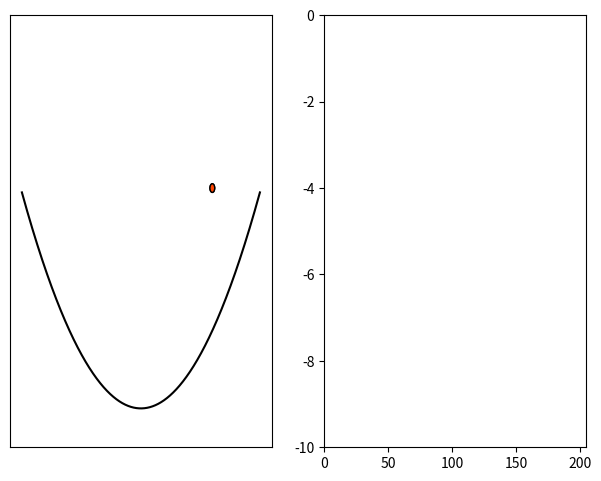

This chart was generated by the following Python code:
import numpy as np
import matplotlib.pyplot as plt
from numpy.linalg import norm
from scipy.integrate import solve_ivp
from matplotlib.patches import Circle
from matplotlib.animation import FuncAnimation


DT = 0.05                                   # Timestamps
rad = 0.02                                  # Radius of ball
del_0 = 1e-10                               # Initial separation of position
G = 0.1                                     # Acceleration due to gravity
pos1 = np.array([0.6, 0])                   # Initial position of blue ball
pos2 = np.array([pos1[0] + del_0, 0])       # Initial position of red ball
vel1 = np.zeros_like(pos1)                  # Initial velocity of blue ball
vel2 = np.zeros_like(pos2)                  # Initial velocity of red ball
lya_exp = np.array([[0, np.log10(del_0)]])  # Lyapunov exponent graph points


# Formatting the axes
fig, (ax1, ax2) = plt.subplots(1, 2)
plt.subplots_adjust(0.05, 0.05, 0.95, 0.95)
ax1.set_ylim([-1.2, 0.8])
ax1.set_xticks([])
ax1.set_yticks([])
ax2.set_ylim([np.log10(del_0), 0])


# Create the falling balls
C1 = Circle(pos1, radius=rad, edgecolor='k', facecolor='turquoise', animated=True)
C2 = Circle(pos2, radius=rad, edgecolor='k', facecolor='orangered', animated=True)
ax1.add_patch(C1)
ax1.add_patch(C2)

# Draw the graph for Lyapunov exponent
lm, = ax2.plot(lya_exp[:, 0], lya_exp[:, 1], 'g', animated=True)

# Draw a parabola on which balls fall
xx = np.linspace(-1, 1, 10000)
yy = xx ** 2 - 1
ax1.plot(xx, yy - 0.02, 'k')


def find_path(pos_b, pos_r, vel_b, vel_r):
    Xp_b, Yp_b = [], []
    Xp_r, Yp_r = [], []
    bounces = 50

    def ev(t, x):
        return x[0] ** 2 - x[1] - 1

    ev.terminal = True

    def f(t, x):
        return x[2], x[3], 0, -G

    # Path calculation for blue ball
    for i in range(bounces):

        # Find path by solving a projectile motion
        Y = solve_ivp(f, [0, 100], [*pos_b, *vel_b], events=ev, dense_output=True)
        Np = int(Y.t[-1] / DT)
        T = np.linspace(0, Y.t[-1], Np)
        Z = Y.sol(T)
        Xp_b.extend(Z[0])
        Yp_b.extend(Z[1])

        # Adjust the velocity vector at point of collision
        surf_norm = np.array([2 * Z[0][-1], -1])
        surf_norm = surf_norm / norm(surf_norm)
        proj_matrix = np.eye(2) - 2 * np.outer(surf_norm, surf_norm)
        vel_b = proj_matrix @ Z[2:, -1]
        pos_b = Z[:2, -1] + vel_b * 1e-6 - (1 / 2) * G * 1e-12

    # Path calculation for red ball
    for i in range(bounces):

        # Find path by solving a projectile motion
        Y = solve_ivp(f, [0, 100], [*pos_r, *vel_r], events=ev, dense_output=True)
        Np = int(Y.t[-1] / DT)
        T = np.linspace(0, Y.t[-1], Np)
        Z = Y.sol(T)
        Xp_r.extend(Z[0])
        Yp_r.extend(Z[1])

        # Adjust the velocity vector at point of collision
        surf_norm = np.array([2 * Z[0][-1], -1])
        surf_norm = surf_norm / norm(surf_norm)
        proj_matrix = np.eye(2) - 2 * np.outer(surf_norm, surf_norm)
        vel_r = proj_matrix @ Z[2:, -1]
        pos_r = Z[:2, -1] + vel_r * 1e-6 - (1 / 2) * G * 1e-12

    return np.asarray([Xp_b, Yp_b, Xp_r, Yp_r])


H = find_path(pos1, pos2, vel1, vel2)
tot_frames = H.shape[1]
ax2.set_xlim([0, tot_frames * DT])
print(tot_frames)

def animate(frame):
    global lya_exp
    print(frame)

    posn_b = H[:2, frame]
    posn_r = H[2:, frame]
    C1.set_center(posn_b)
    C2.set_center(posn_r)

    x1 = lya_exp[-1][0] + DT
    y1 = np.log10(norm(posn_b - posn_r))
    lya_exp = np.vstack([lya_exp, [x1, y1]])
    lm.set_data(lya_exp[:, 0], lya_exp[:, 1])

    return C1, C2, lm


aaaa = FuncAnimation(fig, animate, frames=tot_frames, interval=30, repeat=False, blit=True)

plt.show()
